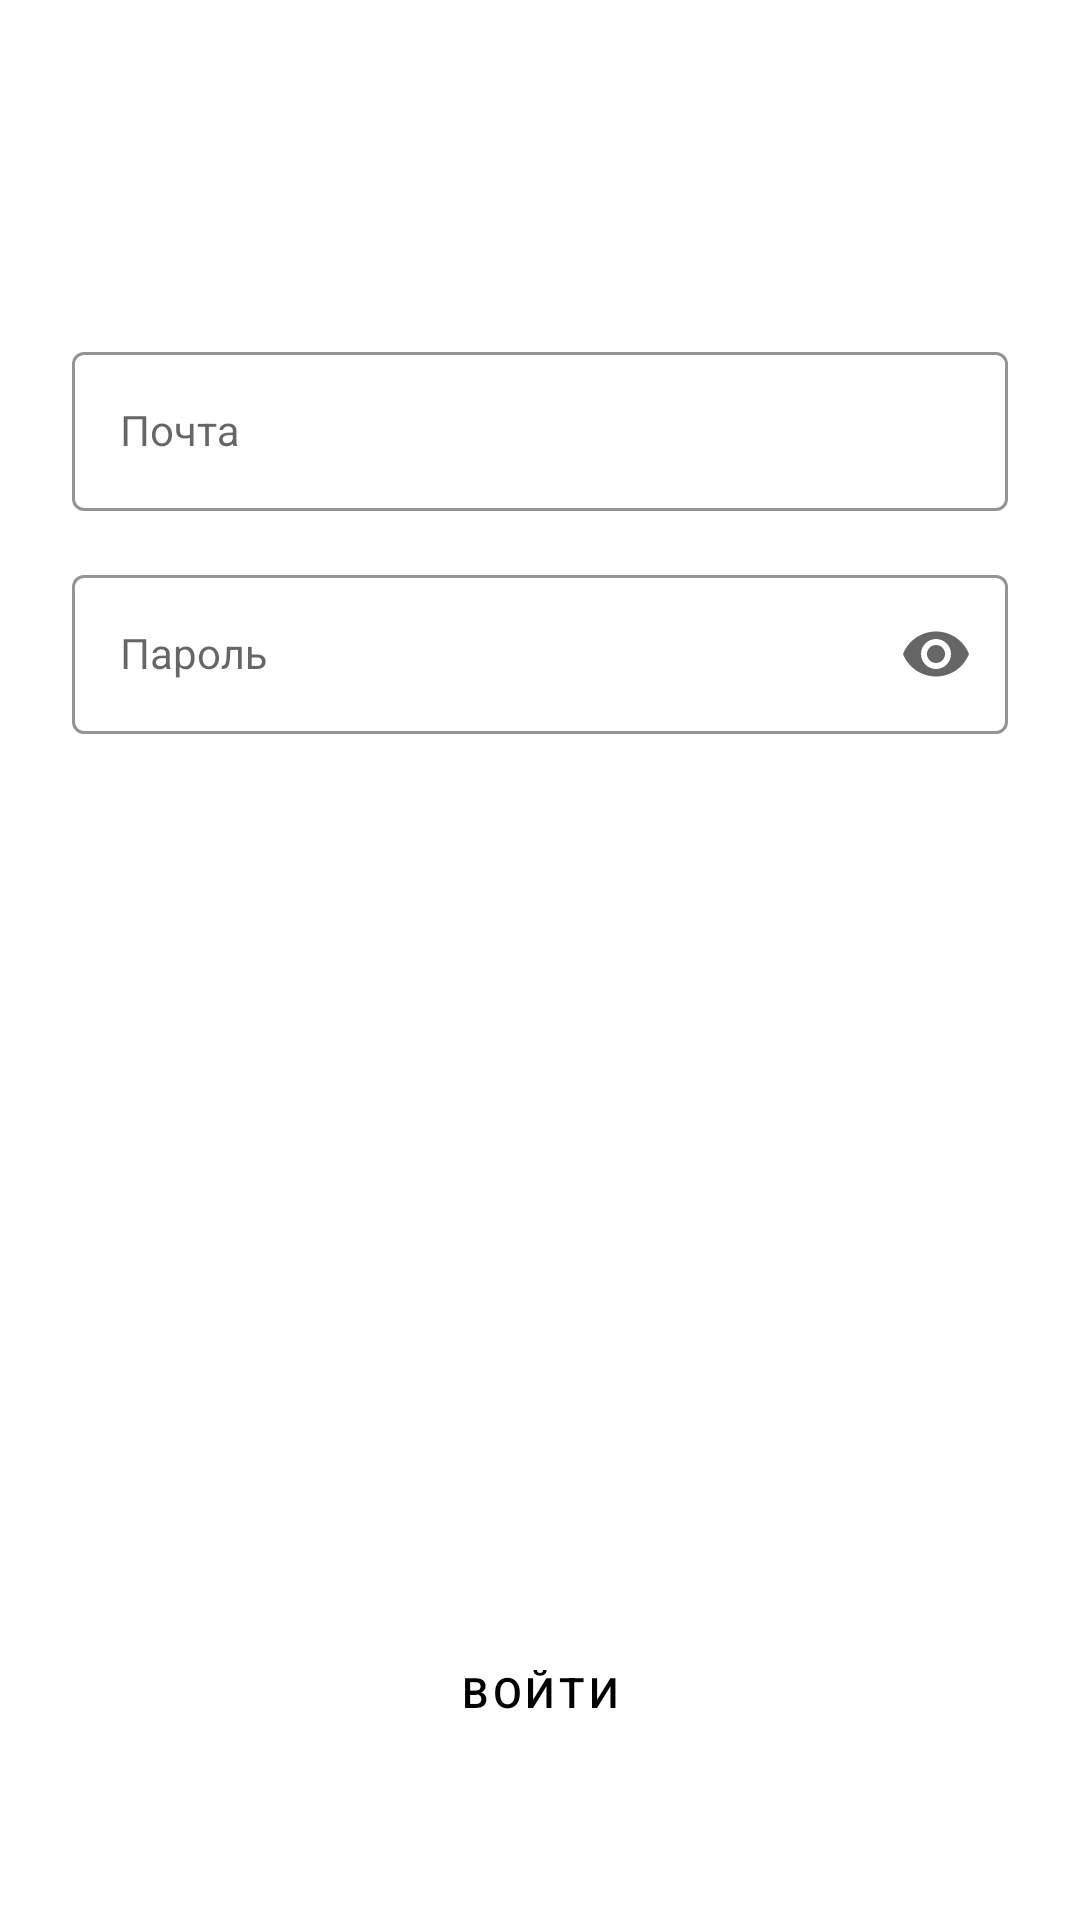

Here is an Android app screen rendered from its layout file. Give the layout XML and the strings, colors and styles it references.
<!-- AndroidManifest.xml: application theme Theme.AndroidCourse -->
<!-- res/layout/fragment_sign_in.xml -->
<?xml version="1.0" encoding="utf-8"?>
<androidx.constraintlayout.widget.ConstraintLayout xmlns:android="http://schemas.android.com/apk/res/android"
    android:layout_width="match_parent"
    android:layout_height="match_parent"
    xmlns:app="http://schemas.android.com/apk/res-auto">

    <ImageButton
        android:id="@+id/backButton"
        style="@style/Widget.AndroidCourse.Button.Back"
        android:layout_width="48dp"
        android:layout_height="48dp"
        android:layout_marginStart="24dp"
        android:layout_marginTop="24dp"
        android:background="?attr/selectableItemBackgroundBorderless"
        android:src="@drawable/ic_arrow_back_black_24dp"
        app:layout_constraintStart_toStartOf="parent"
        app:layout_constraintTop_toTopOf="parent" />

    <ImageView
        android:id="@+id/mknLogoImageView"
        android:layout_width="wrap_content"
        android:layout_height="wrap_content"
        android:src="@drawable/ic_mkn_logo"
        app:layout_constraintEnd_toEndOf="parent"
        app:layout_constraintStart_toStartOf="parent"
        app:layout_constraintTop_toBottomOf="@+id/backButton" />

    <com.google.android.material.textfield.TextInputLayout
        android:id="@+id/emailTextInputLayout"
        style="@style/Widget.AndroidCourse.TextInputLayout"
        android:layout_width="0dp"
        android:layout_height="wrap_content"
        android:layout_marginHorizontal="24dp"
        android:layout_marginTop="40dp"
        android:hint="@string/sign_in_email_text_layout_hint"
        app:layout_constraintEnd_toEndOf="parent"
        app:layout_constraintStart_toStartOf="parent"
        app:layout_constraintTop_toBottomOf="@+id/mknLogoImageView">

        <com.google.android.material.textfield.TextInputEditText
            style="@style/Widget.AndroidCourse.TextInputLayout"
            android:id="@+id/emailEditText"
            android:layout_width="match_parent"
            android:layout_height="wrap_content" />

    </com.google.android.material.textfield.TextInputLayout>

    <com.google.android.material.textfield.TextInputLayout
        style="@style/Widget.AndroidCourse.TextInputLayout"
        android:id="@+id/passwordTextInputLayout"
        android:layout_width="0dp"
        android:layout_height="wrap_content"
        android:layout_marginHorizontal="24dp"
        android:layout_marginTop="16dp"
        android:hint="@string/sign_in_password_text_layout_hint"
        app:endIconMode="password_toggle"
        app:layout_constraintEnd_toEndOf="parent"
        app:layout_constraintStart_toStartOf="parent"
        app:layout_constraintTop_toBottomOf="@+id/emailTextInputLayout">

        <com.google.android.material.textfield.TextInputEditText
            style="@style/Widget.AndroidCourse.TextInputLayout"
            android:id="@+id/passwordEditText"
            android:layout_width="match_parent"
            android:layout_height="wrap_content"
            android:inputType="textPassword" />

    </com.google.android.material.textfield.TextInputLayout>

    <Button
        style="@style/Widget.AndroidCourse.Button.Primary"
        android:id="@+id/signInButton"
        android:layout_width="0dp"
        android:layout_height="wrap_content"
        android:layout_marginHorizontal="24dp"
        android:layout_marginBottom="48dp"
        android:text="@string/sign_in_sign_in_button_text"
        app:layout_constraintBottom_toBottomOf="parent"
        app:layout_constraintEnd_toEndOf="parent"
        app:layout_constraintStart_toStartOf="parent" />

</androidx.constraintlayout.widget.ConstraintLayout>
<!-- resources referenced by this layout -->
<resources>
  <string name="sign_in_email_text_layout_hint">Почта</string>
  <string name="sign_in_password_text_layout_hint">Пароль</string>
  <string name="sign_in_sign_in_button_text">Войти</string>
  <style name="Widget.AndroidCourse.Button.Back">
          <item name="android:layout_width">48dp</item>
          <item name="android:layout_height">48dp</item>
          <item name="android:layout_marginStart">24dp</item>
          <item name="android:layout_marginTop">24dp</item>
          <item name="android:background">?attr/selectableItemBackgroundBorderless</item>
          <item name="android:src">@drawable/ic_arrow_back_black_24dp</item>
      </style>
  <style name="Widget.AndroidCourse.Button.Primary">
          <item name="android:backgroundTint">@color/button_primary_color</item>
      </style>
  <style name="Widget.AndroidCourse.TextInputLayout" parent="Widget.MaterialComponents.TextInputLayout.OutlinedBox">
          <item name="boxStrokeColor">@color/brand_blue</item>
          <item name="boxStrokeWidth">1dp</item>
      </style>
  <style name="Theme.AndroidCourse" parent="Theme.MaterialComponents.DayNight.NoActionBar">
          
          <item name="colorPrimary">@color/purple_500</item>
          <item name="colorPrimaryVariant">@color/purple_700</item>
          <item name="colorOnPrimary">@color/white</item>
          
          <item name="colorSecondary">@color/teal_200</item>
          <item name="colorSecondaryVariant">@color/teal_700</item>
          <item name="colorOnSecondary">@color/black</item>
          
          
          <item name="android:navigationBarColor">@android:color/transparent</item>
          <item name="android:statusBarColor">@android:color/transparent</item>
          <item name="android:windowLightStatusBar">true</item>
          <item name="android:windowLightNavigationBar" tools:targetApi="o_mr1">true</item>
          <item name="materialButtonStyle">@style/Widget.AndroidCourse.Button</item>
          <item name="checkboxStyle">@style/Widget.AndroidCourse.CheckBox</item>
      </style>
  <color name="brand_blue">#2B12C3</color>
  <color name="purple_500">#FF6200EE</color>
  <color name="purple_700">#FF3700B3</color>
  <color name="white">#FFFFFFFF</color>
  <color name="teal_200">#FF03DAC5</color>
  <color name="teal_700">#FF018786</color>
  <color name="black">#FF000000</color>
  <style name="Widget.AndroidCourse.Button" parent="Widget.MaterialComponents.Button">
          <item name="android:minHeight">56dp</item>
          <item name="android:textColor">@color/black</item>
      </style>
  <style name="Widget.AndroidCourse.CheckBox" parent="Widget.AppCompat.CompoundButton.CheckBox">
          <item name="android:buttonTint">@color/brand_blue</item>
      </style>
</resources>
